Run: headless pygame with SDL's dummy video driver; simulated clock (each Clock.tick advances the game by its frame time, no real sleeping); random seed 0; keys injected as events and as key.get_pressed() state; mouse plan: one left click at the window centre at the start of phase 2, then a move to the lower-right quarter at the start of phase 3.
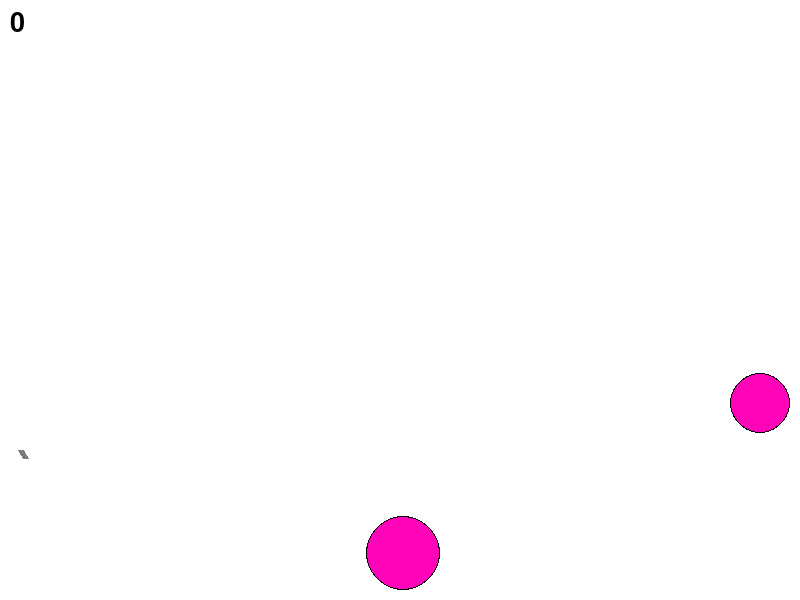
Frame 1 of 4 · flips 1–60 · no input
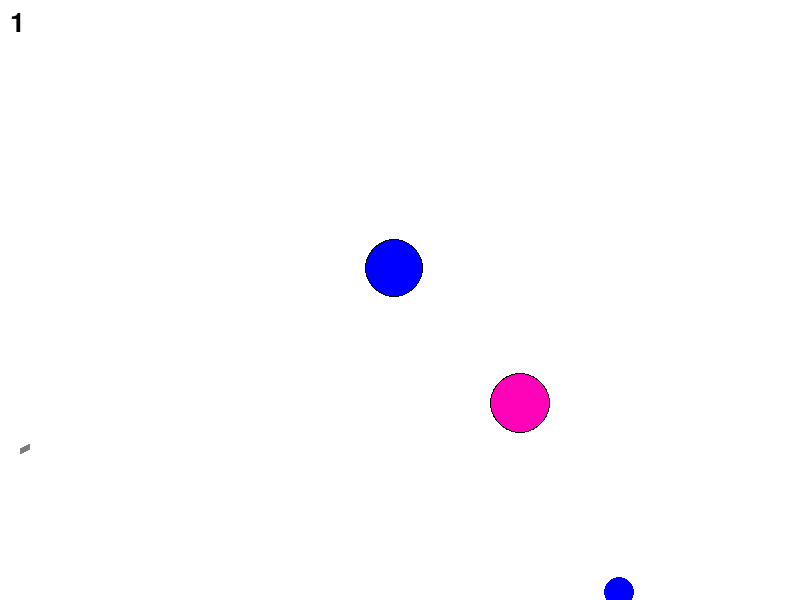
Frame 2 of 4 · flips 61–180 · clicked the window centre · tapped SPACE, RETURN · held RIGHT (→), D
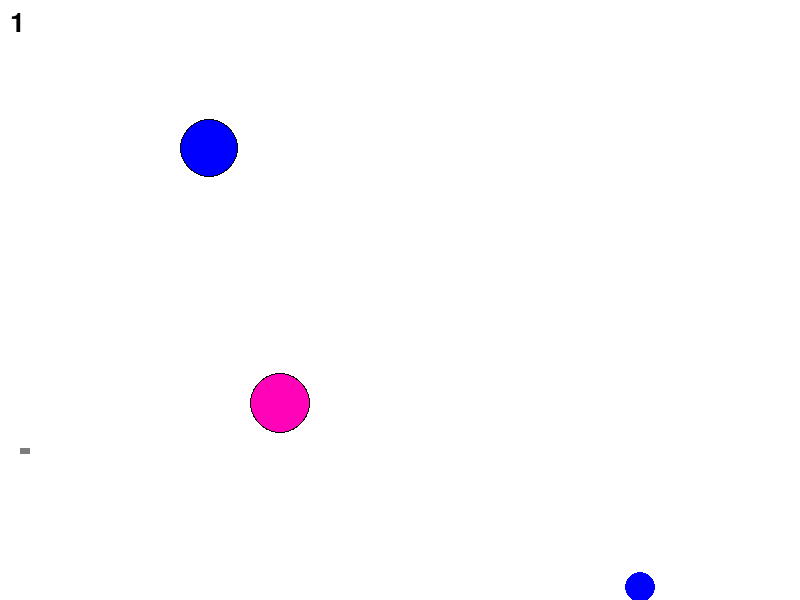
Frame 3 of 4 · flips 181–300 · moved the mouse to the lower-right quarter · held DOWN (↓), S
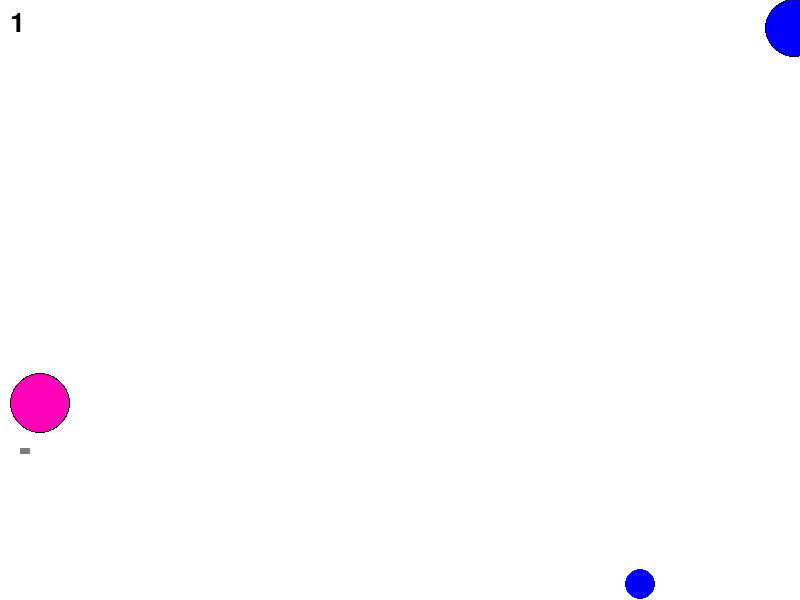
Frame 4 of 4 · flips 301–420 · held LEFT (←), A, UP (↑), W

The pygame program that drew these frames:

import math
from random import choice
from random import randint

import pygame


FPS = 30

RED = 0xFF0000
BLUE = 0x0000FF
YELLOW = 0xFFC91F
GREEN = 0x00FF00
MAGENTA = 0xFF03B8
CYAN = 0x00FFCC
BLACK = (0, 0, 0)
WHITE = 0xFFFFFF
GREY = 0x7D7D7D
GAME_COLORS = [RED, BLUE, YELLOW, GREEN, MAGENTA, CYAN]

WIDTH = 800
HEIGHT = 600
g=1
k=0.7 #трение

class Ball:
    def __init__(self, screen: pygame.Surface, x=40, y=450):
        """ Конструктор класса ball

        Args:
        x - начальное положение мяча по горизонтали
        y - начальное положение мяча по вертикали
        """
        self.screen = screen
        self.x = x
        self.y = y
        self.r = 10
        self.vx = 0
        self.vy = 0
        self.color = choice(GAME_COLORS)
        self.live = 30

    def move(self):
        """Переместить мяч по прошествии единицы времени.

        Метод описывает перемещение мяча за один кадр перерисовки. То есть, обновляет значения
        self.x и self.y с учетом скоростей self.vx и self.vy, силы гравитации, действующей на мяч,
        и стен по краям окна (размер окна 800х600).
        """
        if(self.x>WIDTH):
            self.vx=-self.vx*k
            self.vy=self.vy*k
            self.x+=self.vx*(1-k)
        if(self.y>(HEIGHT-10)):
            self.vy=-self.vy*k
            self.vx=self.vx*k
            self.y-=self.vy*(1-k)
        self.x += self.vx
        self.y -= self.vy
        self.vy -=g

    def draw(self):
        pygame.draw.circle(
            self.screen,
            self.color,
            (self.x, self.y),
            self.r
        )

    def hittest(self, obj):
        """Функция проверяет сталкивалкивается ли данный обьект с целью, описываемой в обьекте obj.

        Args:
            obj: Обьект, с которым проверяется столкновение.
        Returns:
            Возвращает True в случае столкновения мяча и цели. В противном случае возвращает False.
        """
        if (((self.x-obj.x)**2+(self.y-obj.y)**2)<=(self.r+obj.r)**2):
            return True
        else: return False


class Gun:
    def __init__(self, screen):
        self.screen = screen
        self.f2_power = 10
        self.f2_on = 0
        self.an = 1
        self.x=20
        self.y=450
        self.color = GREY

    def fire2_start(self, event):
        self.f2_on = 1

    def fire2_end(self, event):
        """Выстрел мячом.

        Происходит при отпускании кнопки мыши.
        Начальные значения компонент скорости мяча vx и vy зависят от положения мыши.
        """
        global balls, bullet
        bullet += 1
        new_ball = Ball(self.screen)
        new_ball.r = 15
        self.an = math.atan2((event.pos[1]-new_ball.y), (event.pos[0]-new_ball.x))
        new_ball.vx = self.f2_power * math.cos(self.an)
        new_ball.vy = - self.f2_power * math.sin(self.an)
        balls.append(new_ball)
        self.f2_on = 0
        self.f2_power = 10

    def targetting(self, event):
        """Прицеливание. Зависит от положения мыши."""
        if (event and (event.pos[0]-20)!=0):
            self.an = math.atan((event.pos[1]-450) / (event.pos[0]-20))
        if self.f2_on:
            self.color = RED
        else:
            self.color = GREY

    def draw(self):
        pygame.draw.line(screen, self.color, (self.x,self.y), (self.x+self.f2_power * math.cos(self.an),self.y+ self.f2_power * math.sin(self.an)), width=6)

    def power_up(self):
        if self.f2_on:
            if self.f2_power < 100:
                self.f2_power += 1
            self.color = RED
        else:
            self.color = GREY


class Target:
    def __init__(self):
        self.points = 0
        self.live = 1
        self.x = randint(600, 780)
        self.y = randint(300, 550)
        self.r = randint(10, 50)
        self.vx = randint(-5, 5)
        self.vy = randint(-5, 5)
        self.color = choice(GAME_COLORS)

    def move(self):
        """Переместить мишень по прошествии единицы времени.

        Метод описывает перемещение мяча за один кадр перерисовки. То есть, обновляет значения
        self.x и self.y с учетом скоростей self.vx и self.vy, силы гравитации, действующей на мяч,
        и стен по краям окна (размер окна 800х600).
        """
        if(self.x>WIDTH or self.x<0):
            self.vx=-self.vx
            self.vy=self.vy
            self.x+=self.vx
        if(self.y>(HEIGHT-10) or self.y<0):
            self.vy=-self.vy
            self.vx=self.vx
            self.y-=self.vy
        self.x += self.vx
        self.y -= self.vy


    def hit(self, points=1):
        """Попадание шарика в цель."""
        self.points += points

    def draw(self):
        pygame.draw.circle(screen, BLACK, (self.x,self.y), self.r+1)
        pygame.draw.circle(screen, self.color, (self.x,self.y), self.r)

    def new_target(self):
        self.live = 1
        self.x = randint(600, 780)
        self.y = randint(300, 550)
        self.r = randint(10, 50)
        self.color = choice(GAME_COLORS)


def write (string: str,x: int, y: int):
    text2 = font.render(string, True, BLACK)
 
    screen.blit(text2, (x, y))

pygame.init()
font=pygame.font.Font(None, 40)
screen = pygame.display.set_mode((WIDTH, HEIGHT))
bullet = 0
balls = []

clock = pygame.time.Clock()
gun = Gun(screen)
target1 = Target()
target2 = Target()
finished = False

while not finished:
    screen.fill(WHITE)
    gun.draw()
    target1.draw()
    target2.draw()
    target1.move()
    target2.move()
    for b in balls:
        b.draw()
    write(str(target1.points+target2.points),10,10)
    pygame.display.update()

    clock.tick(FPS)
    for event in pygame.event.get():
        if event.type == pygame.QUIT:
            finished = True
        elif event.type == pygame.MOUSEBUTTONDOWN:
            gun.fire2_start(event)
        elif event.type == pygame.MOUSEBUTTONUP:
            gun.fire2_end(event)
        elif event.type == pygame.MOUSEMOTION:
            gun.targetting(event)

    for b in balls:
        b.move()
        for target in [target1,target2]:
            if b.hittest(target):
                target.hit()
                for i in range(FPS):
                    screen.fill(WHITE)
                    gun.draw()
                    target1.draw()
                    target2.draw()
                    target1.move()
                    target2.move()
                    for b in balls:
                        b.move()
                        b.draw()
                    write("Вы уничтожили цель за "+ str(bullet)+" выстрелов", 100,HEIGHT/2)
                    write(str(target.points),10,10)
                    pygame.display.update()
                    for event in pygame.event.get():
                        if event.type == pygame.QUIT:
                            finished = True
                        elif event.type == pygame.MOUSEMOTION:
                            gun.targetting(event)
                    clock.tick(FPS)
                target.new_target()
                bullet=0
    gun.power_up()

pygame.quit()
